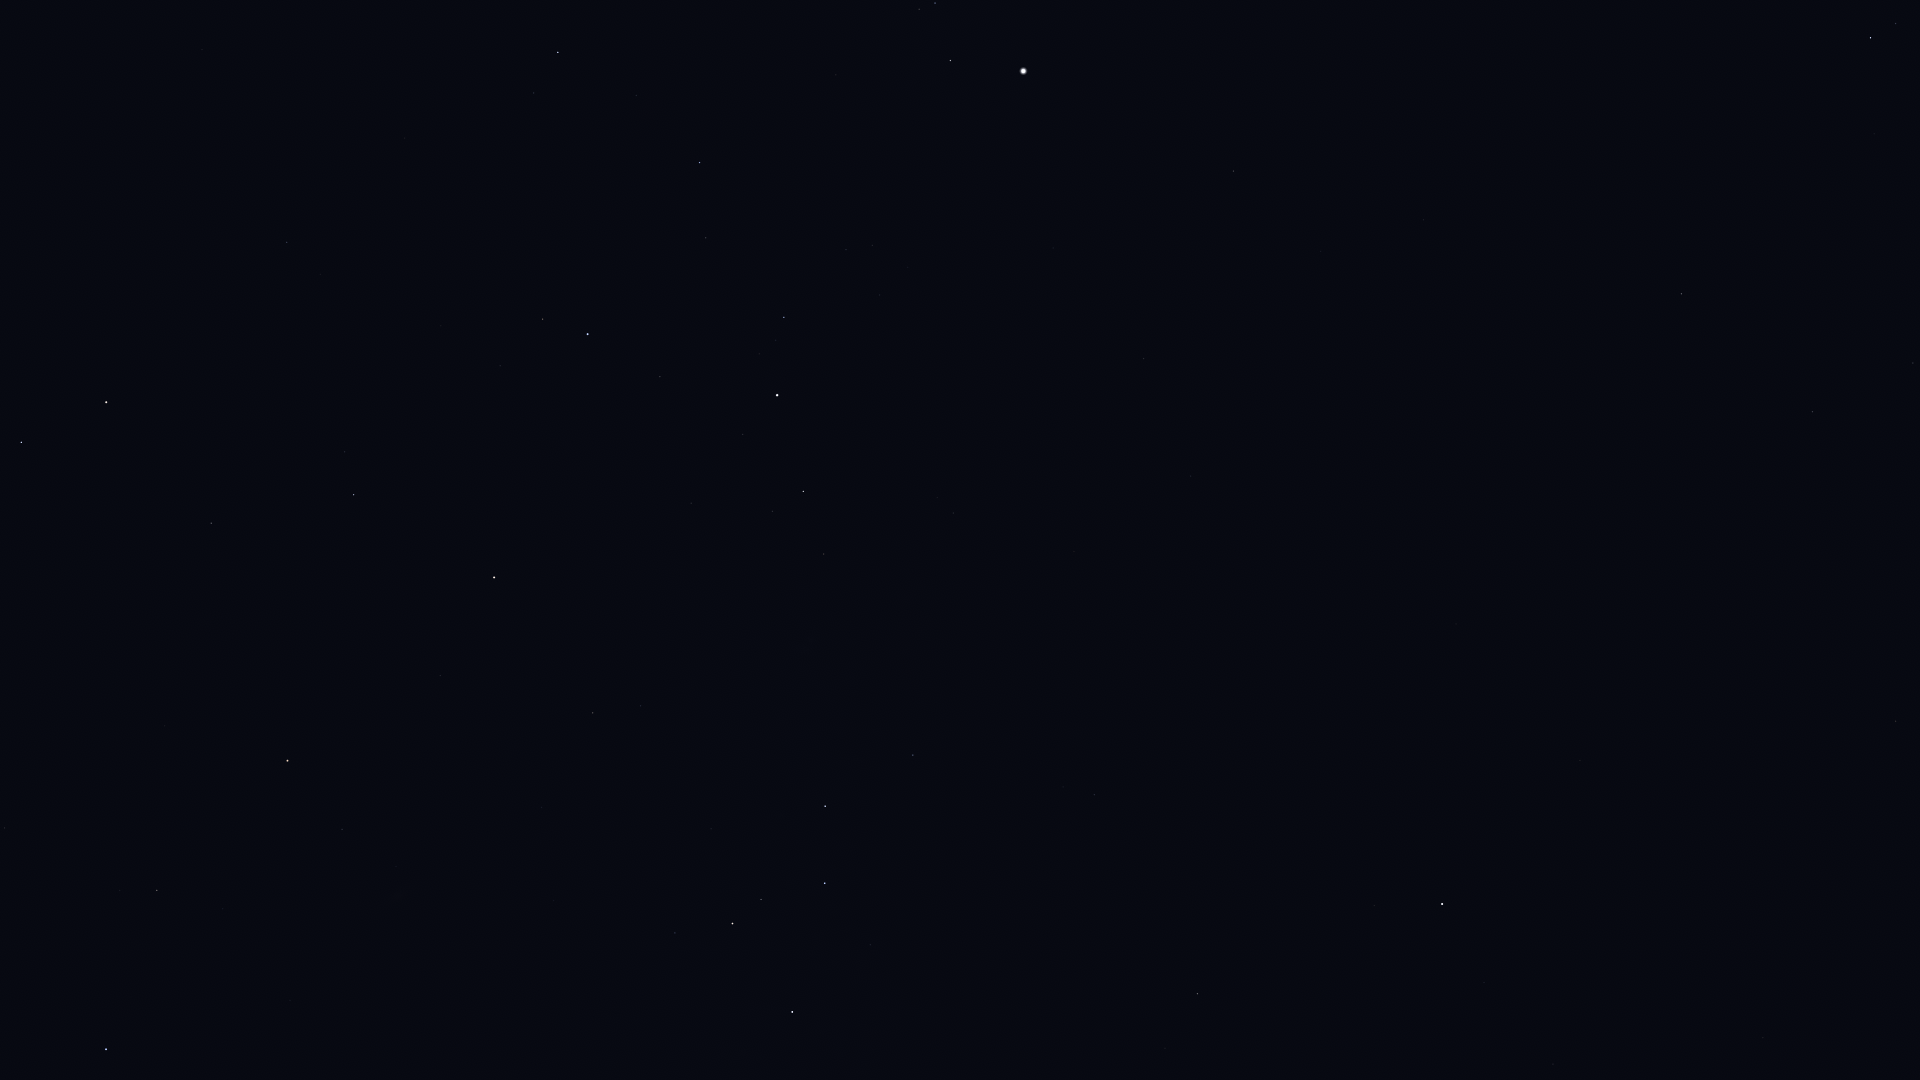

Values plotted in this chart, from the file beside it:
Star_ID, Name, X, Y
677, Alpheratz, 106, 1049
746, Caph, 792, 1012
2920, Fulu, 675, 933
3092, HIP 3092, 157, 890
3179, Schedar, 732, 924
3821, Achird, 761, 900
3881, HIP 3881, 396, 866
107418, Castula, 792, 881
4436, HIP 4436, 342, 829
4889, HIP 4889, 195, 777
5447, Mirach, 287, 761
5742, HIP 5742, 40, 686
6193, HIP 6193, 109, 672
6411, Adhil, 514, 753
6643, Bélénos, 146, 651
6686, Ruchbah, 825, 806
7513, Titawin, 440, 676
7607, Nembus, 593, 713
8796, Mothallah, 211, 523
8886, Segin, 913, 755
8903, Sheratan, 21, 442
9640, Almach, 494, 578
9884, Hamal, 106, 402
10670, HIP 10670, 345, 452
12191, Buna, 544, 454
13061, Lilii Borea, 320, 274
13192, Nushagak, 1112, 720
13209, Bharani, 287, 242
13254, HIP 13254, 500, 366
13268, Miram, 824, 554
14328, HIP 14328, 803, 491
14576, Algol, 588, 334
14668, Misam, 660, 377
14838, Botein, 202, 50
15863, Mirfak, 777, 395
16228, HIP 16228, 953, 513
17358, HIP 17358, 784, 317
18246, Atik, 534, 93
17959, HIP 17959, 1164, 634
18505, HIP 18505, 1049, 503
18532, HIP 18532, 699, 163
18614, Menkib, 636, 96
22783, HIP 22783, 1191, 476
23416, Almaaz, 950, 61
23453, Saclateni, 919, 9
23767, Haedus, 935, 3
24003, Mago, 1253, 520
24608, Capella, 1023, 71
25110, HIP 25110, 1361, 695
30060, HIP 30060, 1321, 251
33449, HIP 33449, 1423, 220
36145, HIP 36145, 1508, 7
40687, Násti, 1645, 302
41704, Muscida, 1681, 294
44127, Talitha, 1870, 38
44471, Alkaphrah, 1895, 23
56211, Giausar, 1896, 721
58952, Tonatiuh, 1747, 839
61177, Funi, 1811, 866
85822, Yildun, 1484, 982
... 1 more rows
